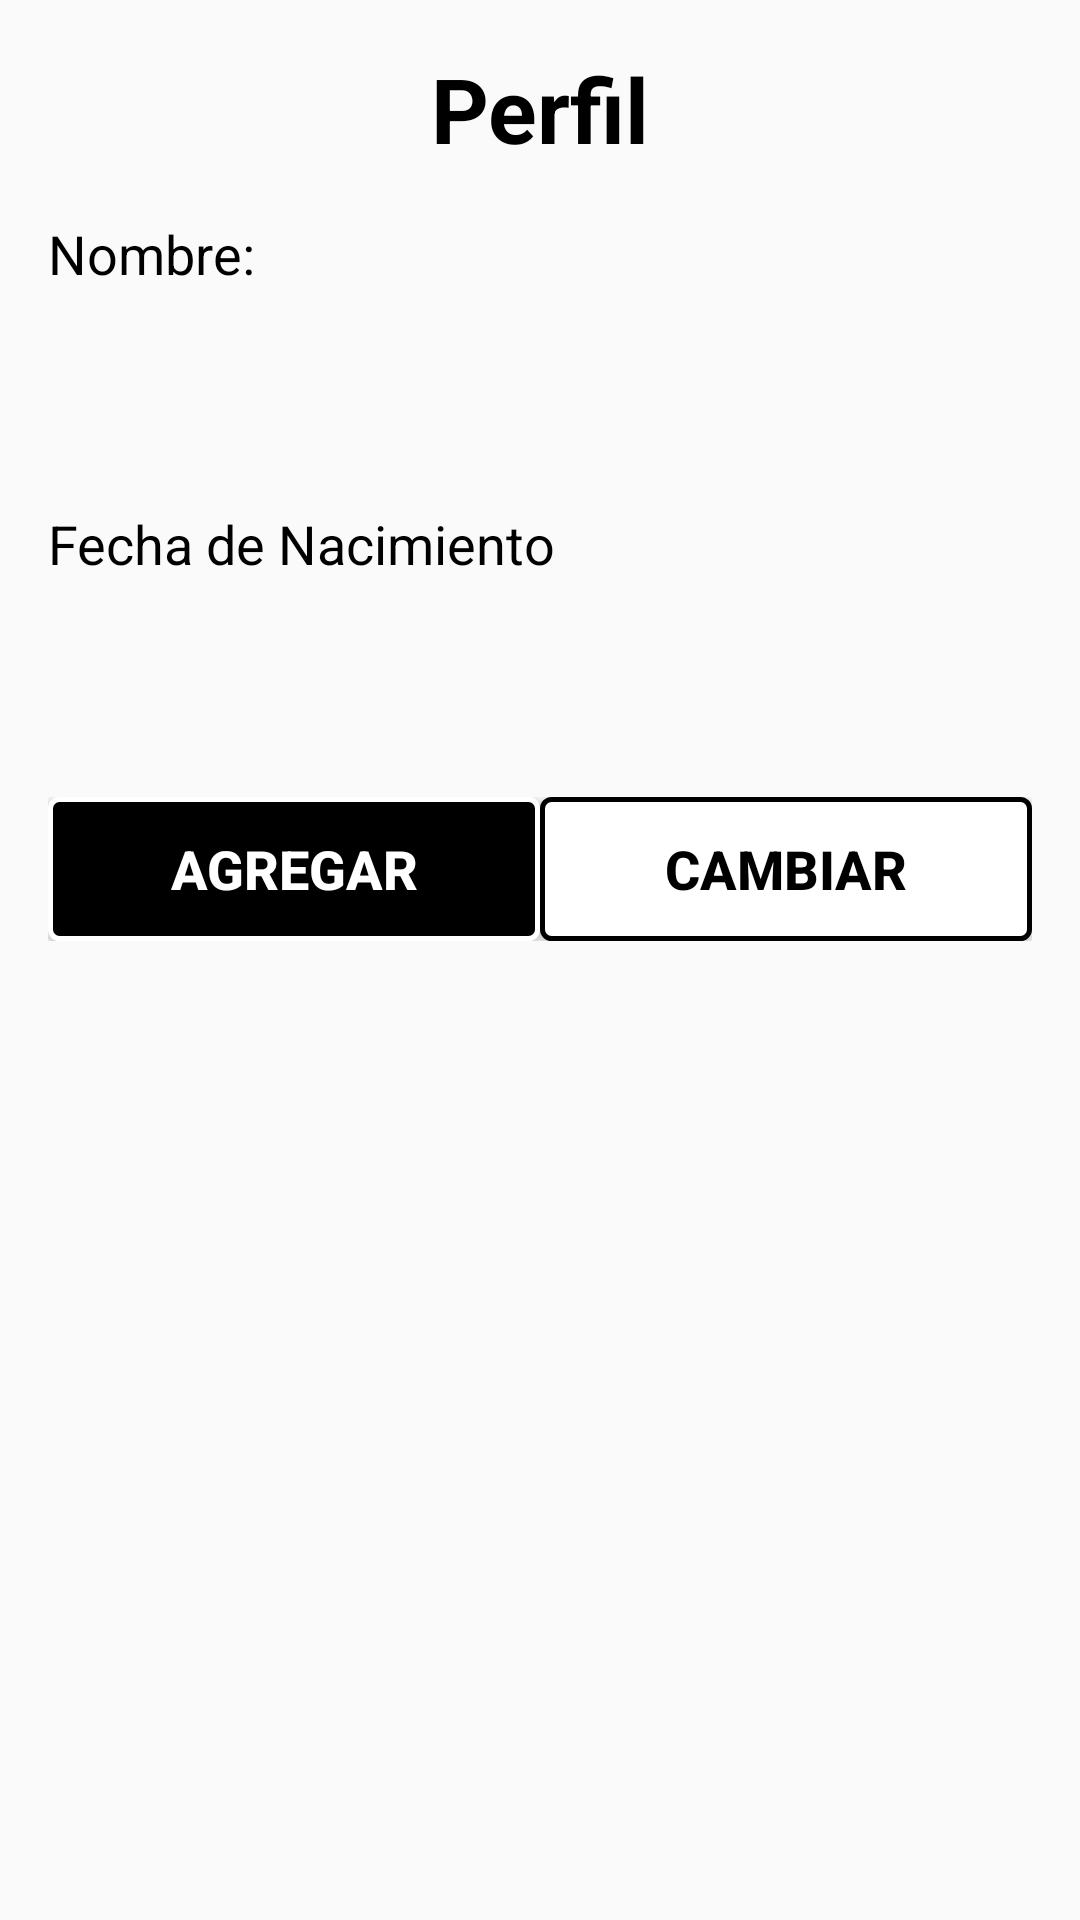

Reconstruct the res/layout file that produces this screen, plus the resources it refers to.
<!-- AndroidManifest.xml: application theme AppTheme -->
<!-- res/layout/account_details_bottom_sheet.xml -->
<?xml version="1.0" encoding="utf-8"?>
<LinearLayout
    xmlns:android="http://schemas.android.com/apk/res/android"
    android:orientation="vertical"
    android:layout_width="match_parent"
    android:layout_height="match_parent"
    android:padding="16dp">

    <TextView
        android:layout_width="match_parent"
        android:layout_height="wrap_content"
        android:text="@string/account_details_title"
        android:textAlignment="center"
        android:textColor="@color/dark_primary"
        android:textSize="30sp"
        android:textStyle="bold" />


    <TextView
        android:layout_width="match_parent"
        android:layout_height="wrap_content"
        android:text="@string/name_field_section_title_profile"
        android:paddingTop="16dp"
        android:paddingBottom="16dp"
        style="@style/Field_Section_Title"/>

    <TextView
        android:id="@+id/account_full_name"
        android:layout_width="match_parent"
        android:layout_height="wrap_content"
        android:textAlignment="center"
        style="@style/Title_Style"/>

    <TextView
        android:layout_width="match_parent"
        android:layout_height="wrap_content"
        android:text="@string/date_of_birth_section_title_profile"
        android:paddingTop="16dp"
        android:paddingBottom="16dp"
        style="@style/Field_Section_Title"/>

    <TextView
        android:id="@+id/account_dob"
        android:layout_width="match_parent"
        android:layout_height="wrap_content"
        android:textAlignment="center"
        style="@style/Title_Style"/>

    <LinearLayout
        android:layout_width="match_parent"
        android:layout_height="wrap_content"
        android:orientation="horizontal"
        android:paddingTop="16dp"
        android:weightSum="2">

        <Button
            android:id="@+id/add_new_account"
            android:layout_width="match_parent"
            android:layout_height="match_parent"
            android:layout_weight="1"
            android:text="@string/add_new_account"
            style="@style/Dark_Button_Style"/>

        <Button
            android:id="@+id/change_profile"
            android:layout_width="match_parent"
            android:layout_height="match_parent"
            android:layout_weight="1"
            android:text="@string/change_account"
            style="@style/White_Button_style"/>
    </LinearLayout>
</LinearLayout>
<!-- resources referenced by this layout -->
<resources>
  <color name="dark_primary">#000000</color>
  <string name="account_details_title">Perfil</string>
  <string name="add_new_account">agregar</string>
  <string name="change_account">Cambiar</string>
  <string name="date_of_birth_section_title_profile">Fecha de Nacimiento</string>
  <string name="name_field_section_title_profile">Nombre:</string>
  <style name="Dark_Button_Style">
          <item name="android:textColor">@color/white_primary</item>
          <item name="android:textSize">@dimen/button_title_size</item>
          <item name="android:textStyle">bold</item>
          <item name="android:fontFamily">sans-serif-medium</item>
          <item name="android:background">@drawable/dark_button_background</item>
      </style>
  <style name="Field_Section_Title">
          <item name="android:textSize">@dimen/text_section_size_18</item>
          <item name="android:textColor">@color/dark_primary</item>
          <item name="android:fontFamily">sans-serif</item>
      </style>
  <style name="Title_Style">
          <item name="android:textSize">@dimen/text_title_size_30</item>
          <item name="android:textColor">@color/dark_primary</item>
          <item name="android:textStyle">bold</item>
          <item name="android:fontFamily">sans-serif</item>
      </style>
  <style name="White_Button_style">
          <item name="android:textColor">@color/dark_primary</item>
          <item name="android:textSize">@dimen/button_title_size</item>
          <item name="android:textStyle">bold</item>
          <item name="android:fontFamily">sans-serif-medium</item>
          <item name="android:background">@drawable/white_button_background</item>
      </style>
  <style name="AppTheme" parent="Theme.AppCompat.Light.NoActionBar">
          
          <item name="colorPrimary">@color/colorPrimary</item>
          <item name="colorPrimaryDark">@color/colorPrimaryDark</item>
          <item name="colorAccent">@color/colorAccent</item>
      </style>
  <color name="white_primary">#FFFFFF</color>
  <dimen name="button_title_size">18sp</dimen>
  <!-- drawable dark_button_background (drawable) -->
  <?xml version="1.0" encoding="utf-8"?>
  <selector xmlns:android="http://schemas.android.com/apk/res/android">
      <item android:drawable="@drawable/dark_button_background_enabled" android:state_enabled="true" />
      <item android:drawable="@drawable/dark_button_background_disabled" android:state_enabled="false" />
      
      <item android:drawable="@drawable/dark_button_background_enabled" />
  </selector>
  <dimen name="text_section_size_18">18sp</dimen>
  <dimen name="text_title_size_30">30sp</dimen>
  <!-- drawable white_button_background (drawable) -->
  <?xml version="1.0" encoding="utf-8"?>
  <selector xmlns:android="http://schemas.android.com/apk/res/android">
      <item android:drawable="@drawable/white_button_background_enabled" android:state_enabled="true" />
      <item android:drawable="@drawable/white_button_background_disabled" android:state_enabled="false" />
      
      <item android:drawable="@drawable/white_button_background_enabled" />
  </selector>
  <color name="colorPrimary">#008577</color>
  <color name="colorPrimaryDark">#00574B</color>
  <color name="colorAccent">#D81B60</color>
  <!-- drawable white_button_background_disabled (drawable-xxxhdpi) -->
  <?xml version="1.0" encoding="utf-8"?>
  <shape
      xmlns:android="http://schemas.android.com/apk/res/android"
      android:shape="rectangle">
      <gradient
          android:centerColor="#F2F2F2"
          android:angle="270" />
      <corners android:radius="3dp" />
      <stroke
          android:width="5px"
          android:color="#F2F2F2" />
  </shape>
</resources>
